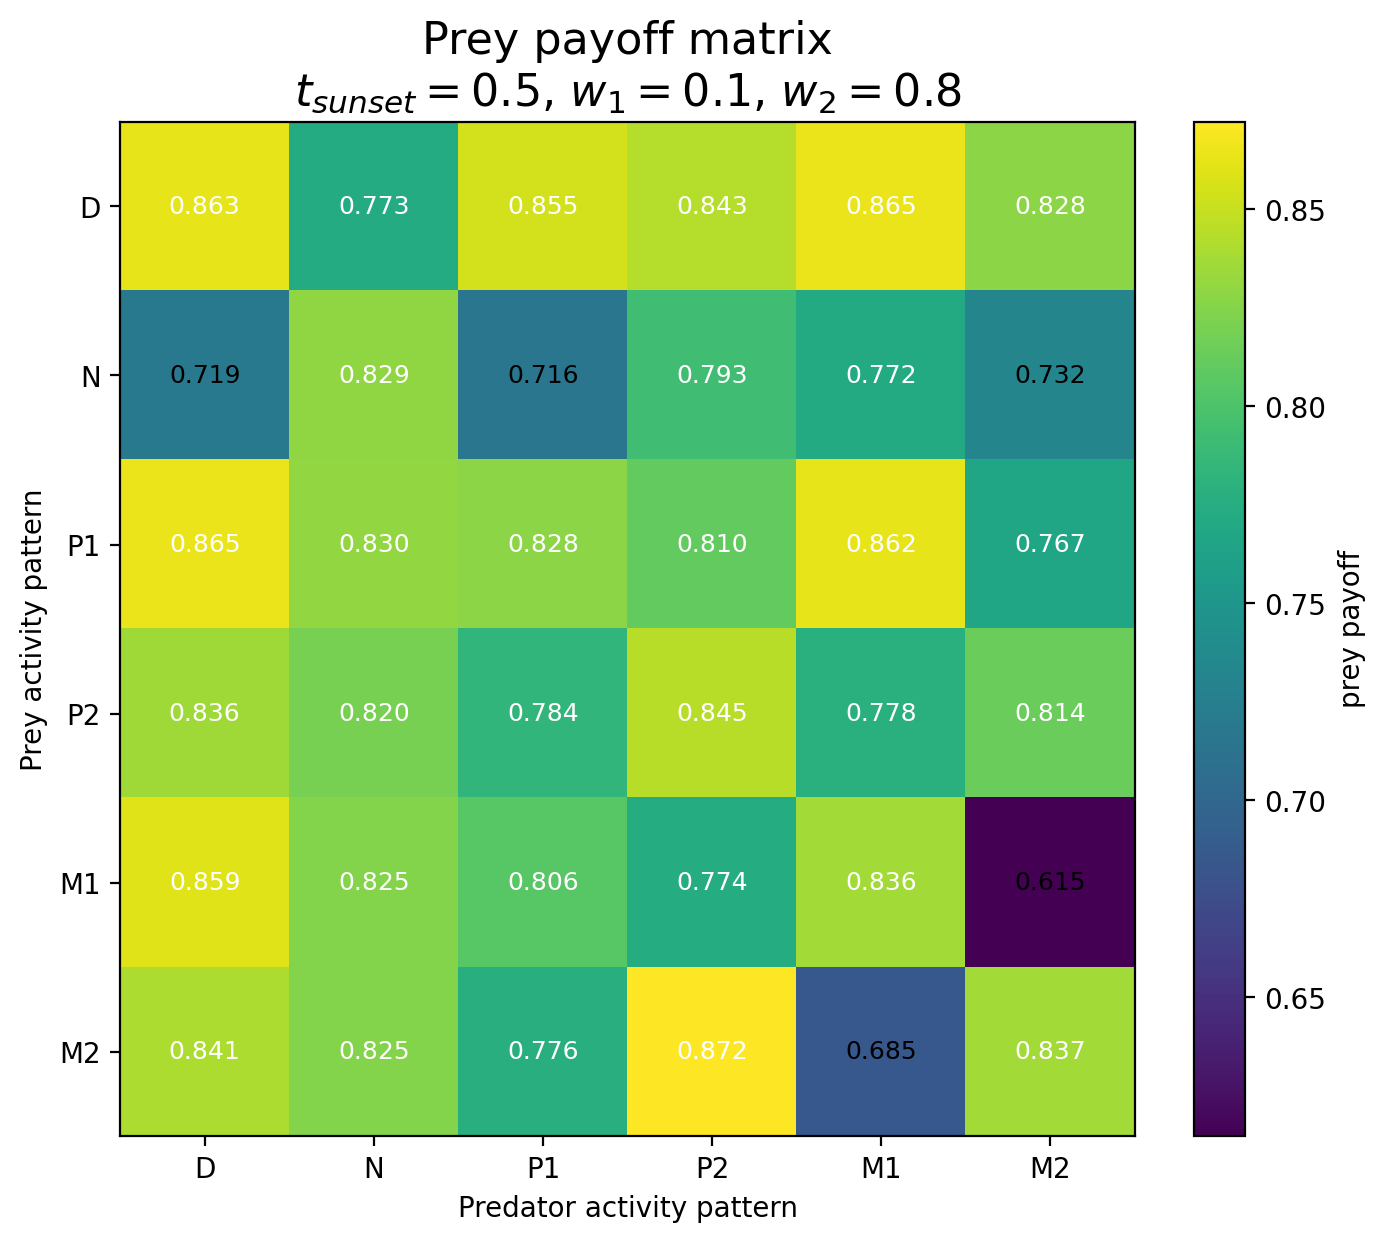

The data file committed next to this chart (first rows):
Prey / Predator, D, N, P1, P2, M1, M2
D, 0.8632, 0.7732, 0.8547, 0.8433, 0.8649, 0.8276
N, 0.7186, 0.829, 0.7162, 0.7928, 0.772, 0.7321
P1, 0.865, 0.83, 0.8275, 0.8101, 0.8623, 0.7671
P2, 0.8358, 0.8195, 0.7841, 0.8451, 0.7784, 0.8135
M1, 0.8594, 0.8246, 0.8057, 0.7739, 0.8361, 0.6146
M2, 0.8405, 0.8249, 0.7761, 0.8723, 0.6851, 0.8366
